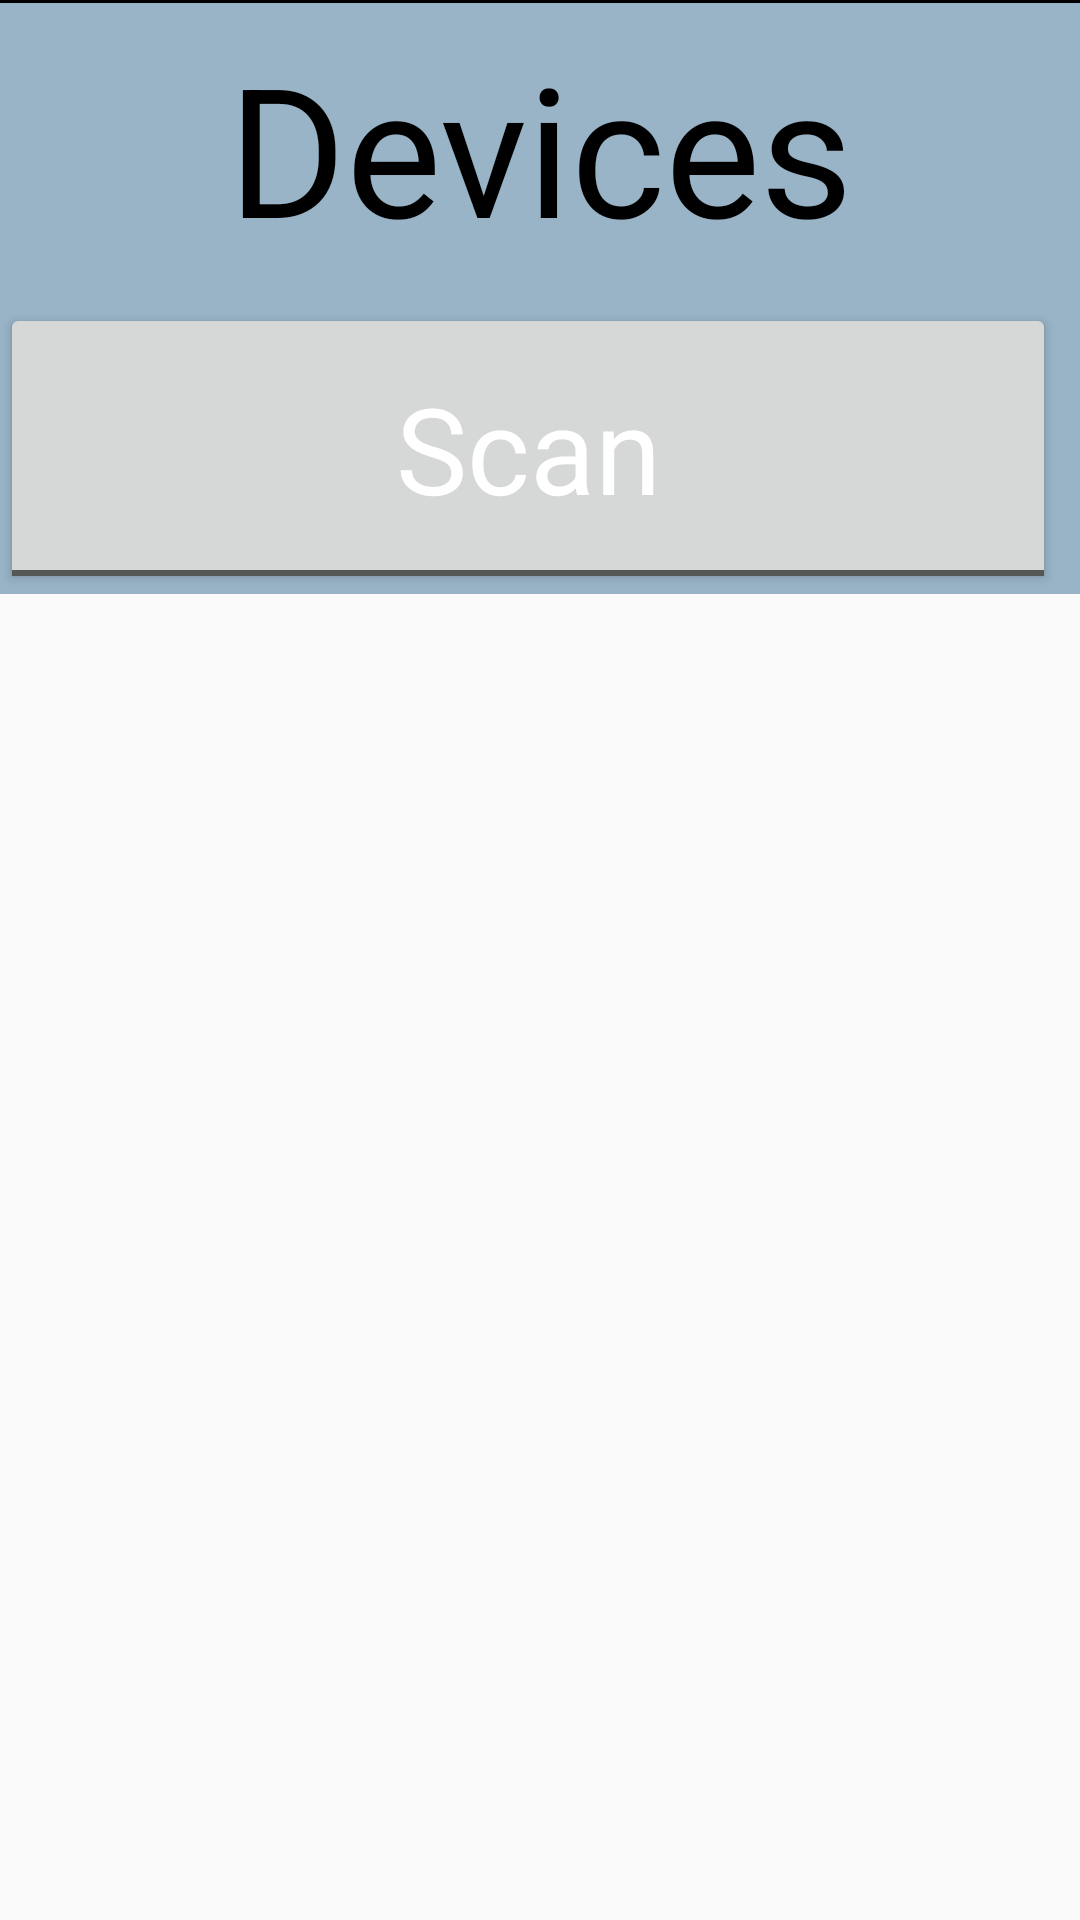

Write the Android layout XML for this screen, with the resource values it uses.
<!-- AndroidManifest.xml: application theme AppTheme.NoActionBar -->
<!-- res/layout/fragment_deviceitem_list.xml -->
<LinearLayout xmlns:android="http://schemas.android.com/apk/res/android"
    xmlns:app="http://schemas.android.com/apk/res-auto"
    xmlns:tools="http://schemas.android.com/tools"
    android:layout_width="match_parent"
    android:layout_height="match_parent"
    android:orientation="vertical"
    tools:context="com.example.example.whyyyy.DeviceListFragment">

    <View
        android:layout_width="match_parent"
        android:layout_height="1dp"
        android:background="#000" />

    <android.support.constraint.ConstraintLayout
        android:layout_width="match_parent"
        android:layout_height="197dp"
        android:background="@color/lightBlue">

        <TextView
            android:id="@+id/textView"
            android:layout_width="0dp"
            android:layout_height="0dp"
            android:layout_gravity="center_horizontal|top"
            android:layout_marginBottom="8dp"
            android:layout_marginEnd="8dp"
            android:layout_marginStart="8dp"
            android:layout_marginTop="8dp"
            android:text="@string/title_devices"
            android:textAlignment="center"
            android:textAppearance="?android:attr/textAppearanceLarge"
            android:textColor="#000"
            android:textSize="60dp"
            app:layout_constraintBottom_toTopOf="@+id/scan"
            app:layout_constraintEnd_toEndOf="parent"
            app:layout_constraintStart_toStartOf="parent"
            app:layout_constraintTop_toTopOf="parent" />

        <ToggleButton
            android:id="@+id/scan"
            android:layout_width="0dp"
            android:layout_height="0dp"
            android:layout_gravity="center_horizontal"
            android:layout_marginEnd="8dp"
            android:layout_marginTop="100dp"
            android:text="@string/scan"
            android:textAppearance="?android:attr/textAppearanceLarge"
            android:textColor="#fff"
            android:textOff="@string/scan"
            android:textOn="Scanning..."
            android:textSize="40dp"
            app:layout_constraintBottom_toBottomOf="parent"
            app:layout_constraintEnd_toEndOf="parent"
            app:layout_constraintStart_toStartOf="parent"
            app:layout_constraintTop_toTopOf="parent"
            app:layout_constraintVertical_bias="0.9" />
    </android.support.constraint.ConstraintLayout>

    <ListView
        android:id="@android:id/list"
        android:layout_width="match_parent"
        android:layout_height="wrap_content"
        tools:layout_editor_absoluteX="141dp"
        tools:layout_editor_absoluteY="355dp" />


</LinearLayout>
<!-- resources referenced by this layout -->
<resources>
  <color name="lightBlue">#99b3c7</color>
  <string name="scan">Scan</string>
  <string name="title_devices">Devices</string>
  <style name="AppTheme.NoActionBar" parent="Theme.AppCompat.DayNight.DarkActionBar">
          <item name="windowActionBar">false</item>
          <item name="windowNoTitle">true</item>
          <item name="android:windowFullscreen">true</item>
      </style>
</resources>
